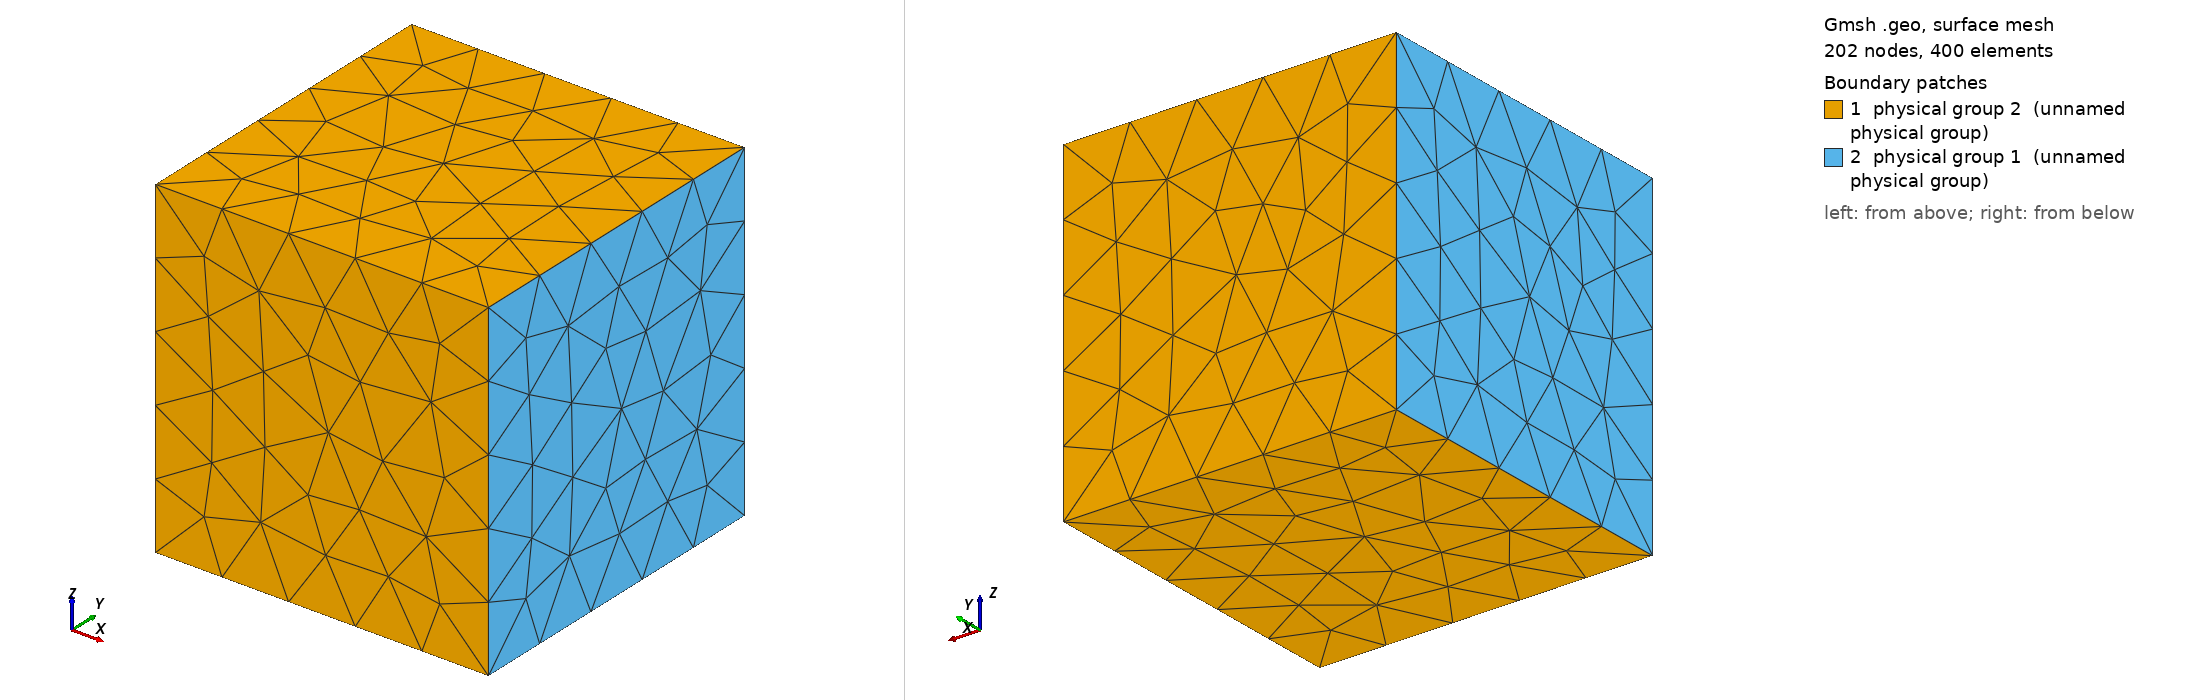

Gmsh geometry script, surface-meshed: 202 nodes, 400 surface elements. Boundary patches (legend numbers): 1 physical group 2 (unnamed physical group), 2 physical group 1 (unnamed physical group). Left view from above one corner, right view from below the opposite corner. Legend entries are the model's physical surfaces. The drawing asked Gmsh for element sizes between 1% and 20% of the model's largest extent; the script's own settings can give other sizes.

=== cube.geo (drawn) ===
// Gmsh project created on Wed Sep 10 15:58:40 2014
k = 0.2;
Point(1) = {0, 0, 0, k};
Point(2) = {1, 0, 0, k};
Point(3) = {1, 1, 0, k};
Point(4) = {0, 1, 0, k};
Point(5) = {0, 0, 1, k};
Point(6) = {1, 0, 1, k};
Point(7) = {1, 1, 1, k};
Point(8) = {0, 1, 1, k};
Line(1) = {4, 3};
Line(2) = {3, 2};
Line(3) = {2, 1};
Line(4) = {1, 4};
Line(5) = {8, 7};
Line(6) = {7, 6};
Line(7) = {6, 5};
Line(8) = {5, 8};
Line(9) = {8, 4};
Line(10) = {5, 1};
Line(11) = {6, 2};
Line(12) = {7, 3};
Coherence;
Line Loop(13) = {9, 1, -12, -5};
Plane Surface(14) = {13};
Line Loop(15) = {4, 1, 2, 3};
Plane Surface(16) = {15};
Line Loop(17) = {6, 11, -2, -12};
Plane Surface(18) = {17};
Line Loop(19) = {7, 10, -3, -11};
Plane Surface(20) = {19};
Line Loop(21) = {4, -9, -8, 10};
Plane Surface(22) = {21};
Line Loop(23) = {5, 6, 7, 8};
Plane Surface(24) = {23};
Surface Loop(25) = {14, 22, 16, 18, 24, 20};
Volume(26) = {25};
Physical Surface(1) = {22, 18};
Physical Surface(2) = {14, 16, 20, 24};
Physical Volume(29) = {26};
//Recombine Surface {14, 24, 22, 16, 18, 20};
//Recombine Surface {16, 18, 24, 22, 14, 20};
//Recombine Surface {24};
